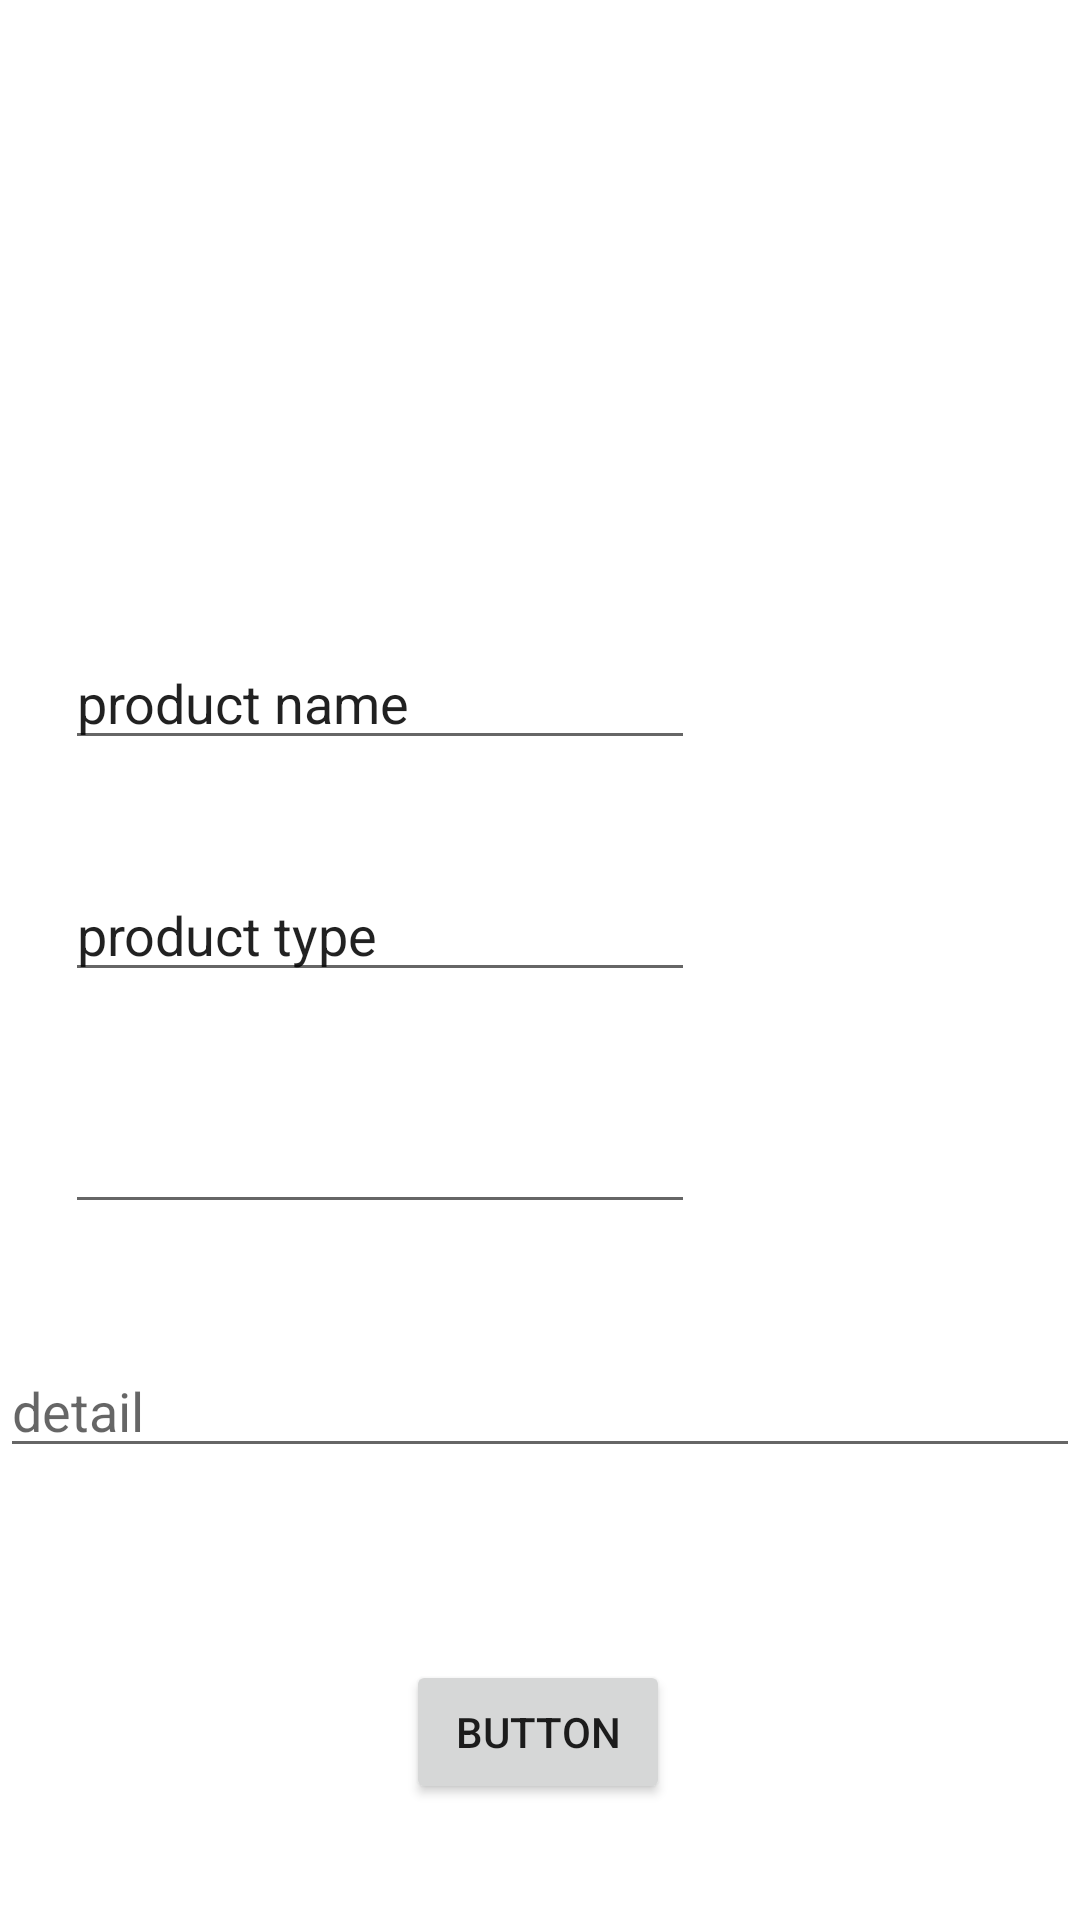

Here is an Android app screen rendered from its layout file. Give the layout XML and the strings, colors and styles it references.
<!-- AndroidManifest.xml: application theme Theme.RestaurantMobileApp -->
<!-- res/layout/activity_admin_page.xml -->
<?xml version="1.0" encoding="utf-8"?>
<androidx.constraintlayout.widget.ConstraintLayout xmlns:android="http://schemas.android.com/apk/res/android"
    xmlns:app="http://schemas.android.com/apk/res-auto"
    xmlns:tools="http://schemas.android.com/tools"
    android:layout_width="match_parent"
    android:layout_height="match_parent"
    tools:context=".AdminPage">

    <EditText
        android:id="@+id/editTextTextPersonName2"
        android:layout_width="wrap_content"
        android:layout_height="wrap_content"
        android:layout_marginTop="44dp"
        android:ems="10"
        android:inputType="textPersonName"
        android:text="product name"
        app:layout_constraintEnd_toEndOf="parent"
        app:layout_constraintHorizontal_bias="0.144"
        app:layout_constraintStart_toStartOf="parent"
        app:layout_constraintTop_toBottomOf="@+id/imageView3" />

    <ImageView
        android:id="@+id/imageView3"
        android:layout_width="127dp"
        android:layout_height="112dp"
        android:layout_marginTop="56dp"
        app:layout_constraintEnd_toEndOf="parent"
        app:layout_constraintHorizontal_bias="0.556"
        app:layout_constraintStart_toStartOf="parent"
        app:layout_constraintTop_toTopOf="parent"
        app:srcCompat="@drawable/common_full_open_on_phone" />

    <EditText
        android:id="@+id/editTextTextPersonName3"
        android:layout_width="wrap_content"
        android:layout_height="wrap_content"
        android:layout_marginTop="36dp"
        android:ems="10"
        android:inputType="textPersonName"
        android:text="product type"
        app:layout_constraintEnd_toEndOf="parent"
        app:layout_constraintHorizontal_bias="0.144"
        app:layout_constraintStart_toStartOf="parent"
        app:layout_constraintTop_toBottomOf="@+id/editTextTextPersonName2" />

    <EditText
        android:id="@+id/editTextNumberSigned"
        android:layout_width="wrap_content"
        android:layout_height="wrap_content"
        android:layout_marginTop="36dp"
        android:ems="10"
        android:inputType="numberSigned"
        app:layout_constraintEnd_toEndOf="parent"
        app:layout_constraintHorizontal_bias="0.144"
        app:layout_constraintStart_toStartOf="parent"
        app:layout_constraintTop_toBottomOf="@+id/editTextTextPersonName3" />

    <com.google.android.material.textfield.TextInputEditText
        android:id="@+id/textInputEditText"
        android:layout_width="match_parent"
        android:layout_height="wrap_content"
        android:layout_marginTop="40dp"
        android:hint="detail"
        app:layout_constraintTop_toBottomOf="@+id/editTextNumberSigned"
        tools:layout_editor_absoluteX="-16dp" />

    <Button
        android:id="@+id/button4"
        android:layout_width="wrap_content"
        android:layout_height="wrap_content"
        android:layout_marginTop="64dp"
        android:text="Button"
        app:layout_constraintEnd_toEndOf="parent"
        app:layout_constraintHorizontal_bias="0.498"
        app:layout_constraintStart_toStartOf="parent"
        app:layout_constraintTop_toBottomOf="@+id/textInputEditText" />
</androidx.constraintlayout.widget.ConstraintLayout>
<!-- resources referenced by this layout -->
<resources>
  <style name="Theme.RestaurantMobileApp" parent="Theme.MaterialComponents.DayNight.DarkActionBar">
          
          <item name="colorPrimary">@color/purple_500</item>
          <item name="colorPrimaryVariant">@color/purple_700</item>
          <item name="colorOnPrimary">@color/white</item>
          
          <item name="colorSecondary">@color/teal_200</item>
          <item name="colorSecondaryVariant">@color/teal_700</item>
          <item name="colorOnSecondary">@color/black</item>
          
          <item name="android:statusBarColor" tools:targetApi="l">?attr/colorPrimaryVariant</item>
          
      </style>
  <color name="purple_500">#FFCB53</color>
  <color name="purple_700">#e4b546</color>
  <color name="white">#FFFFFFFF</color>
  <color name="teal_200">#FFCB53</color>
  <color name="teal_700">#FF018786</color>
  <color name="black">#FF000000</color>
</resources>
